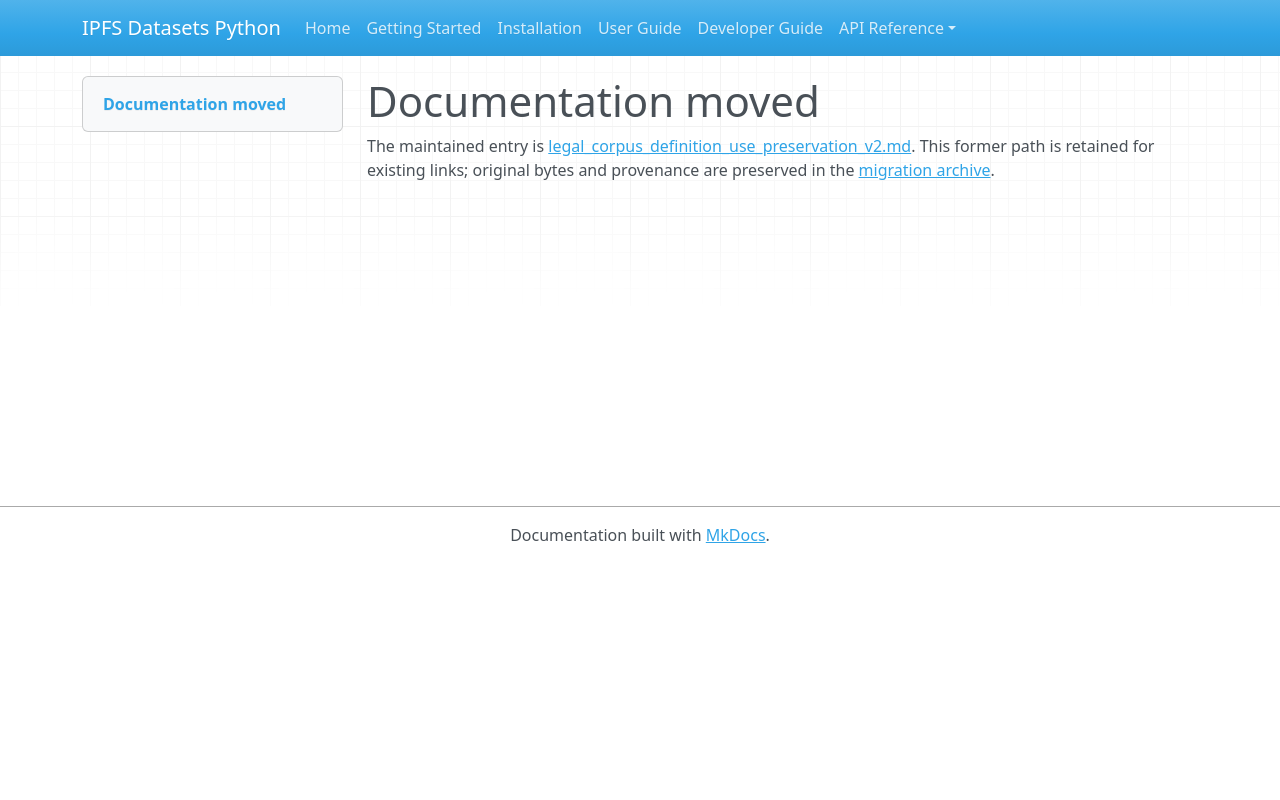

repository: endomorphosis/ipfs_datasets_py · page: autoformalization/legal_corpus_definition_use_preservation_v2/index.html · generator: mkdocs

# Documentation moved

The maintained entry is [legal_corpus_definition_use_preservation_v2.md](../../ipfs_datasets_py/logic/autoformal/docs/guides/legal_corpus_definition_use_preservation_v2.md). This former path is retained for existing links; original bytes and provenance are preserved in the [migration archive](../../ipfs_datasets_py/logic/autoformal/docs/ARCHIVE.md).

<!-- Legacy bookmarks refer to sections in the preserved original. -->
<a id="concrete-ast-preservation-in-v2-definition-use-projects"></a>
<a id="four-fragments-and-one-original-interpretation"></a>
<a id="six-original-modules-become-twelve"></a>
<a id="public-apis-and-original-inputs"></a>
<a id="engineering-reference-contract"></a>
<a id="native-observations-and-retained-files"></a>
<a id="qualified-examples-and-remaining-integration"></a>
